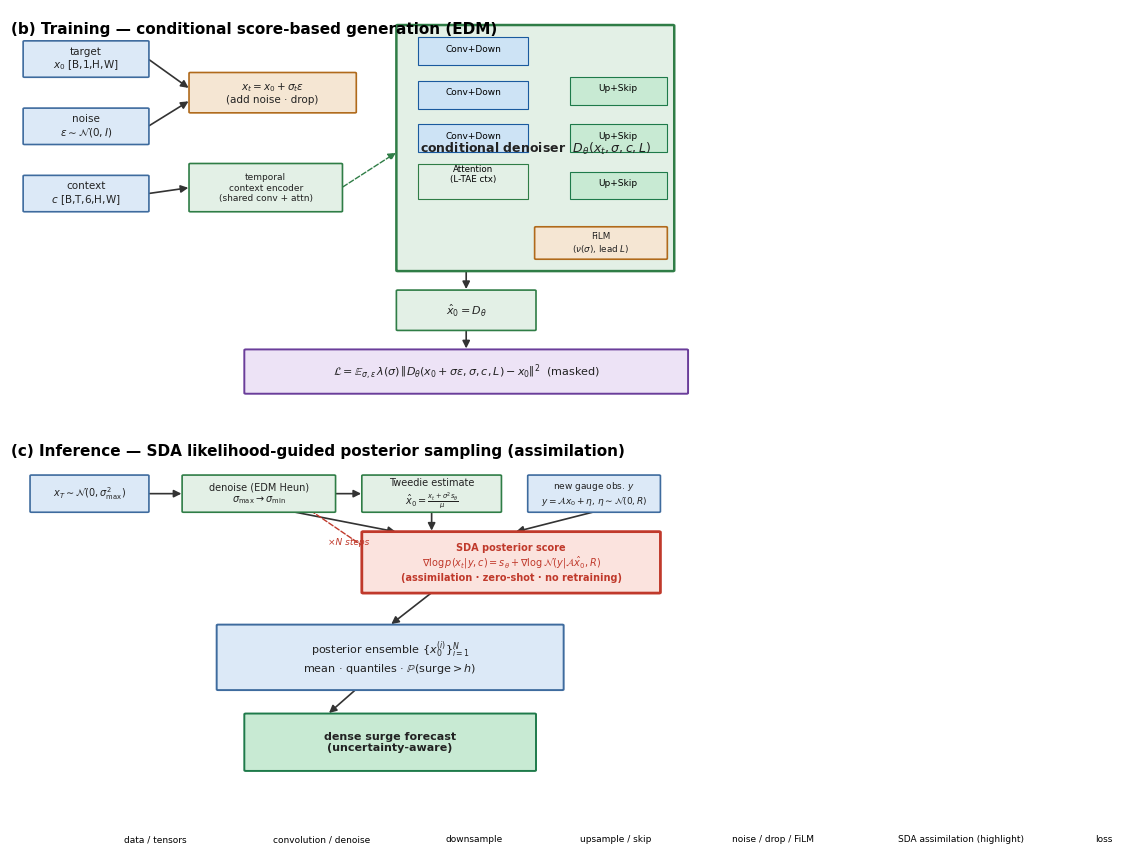

Generate this figure with matplotlib: (Note: this script raises an exception after producing the figure.)
# -*- coding: utf-8 -*-
"""Fig.1(b,c): model architecture — conditional diffusion denoiser (EDM) + SDA
posterior sampling, colour-coded by operation type."""
import matplotlib
matplotlib.use("Agg")
import matplotlib.pyplot as plt
from matplotlib.patches import FancyBboxPatch, FancyArrowPatch, Rectangle

plt.rcParams.update({"font.family": "sans-serif", "font.sans-serif": ["Helvetica", "Arial", "DejaVu Sans"],
                     "mathtext.fontset": "dejavusans", "axes.unicode_minus": False})

# colour code (legend)
C_DATA = "#DCE9F7"   # data
C_CONV = "#E3F0E6"   # convolution (generation)
C_DOWN = "#CDE3F5"   # downsample
C_UP   = "#C8EAD3"   # upsample
C_NOISE= "#F5E6D3"   # noising / drop
C_DA   = "#FBE3DE"   # data assimilation (highlight)
C_LOSS = "#EDE3F6"   # loss
E = dict(DATA="#3E6B9E", CONV="#2F7D46", DOWN="#1A5A9E", UP="#1E7A4A",
         NOISE="#B06A1B", DA="#C0392B", LOSS="#6A3D9A", GREY="#444444")

fig = plt.figure(figsize=(7.2, 8.6))
fig.patch.set_facecolor("white")

def box(ax, x, y, w, h, fc, ec, lw=1.2, text="", fs=8, tc="#222222", bold=False):
    p = FancyBboxPatch((x, y), w, h, boxstyle="round,pad=0.01,rounding_size=0.02",
                       fc=fc, ec=ec, lw=lw, zorder=2)
    ax.add_patch(p)
    if text:
        ax.text(x+w/2, y+h/2, text, ha="center", va="center", fontsize=fs,
                color=tc, fontweight="bold" if bold else "normal", zorder=3)

def arr(ax, x1, y1, x2, y2, color="#333333", lw=1.2, ls="-"):
    a = FancyArrowPatch((x1, y1), (x2, y2), arrowstyle="-|>", mutation_scale=11,
                        lw=lw, color=color, linestyle=ls, zorder=1,
                        shrinkA=1, shrinkB=1)
    ax.add_patch(a)

def rect(ax, x, y, w, h, fc, ec):
    ax.add_patch(Rectangle((x, y), w, h, fc=fc, ec=ec, lw=0.8, zorder=2))

# ============================ (b) TRAINING ============================
axT = fig.add_axes([0.02, 0.52, 0.96, 0.46]); axT.set_xlim(0, 10); axT.set_ylim(0, 10); axT.axis("off")
axT.text(0.02, 9.7, "(b) Training — conditional score-based generation (EDM)", fontsize=11, weight="bold", va="top")

# inputs
box(axT, 0.2, 8.3, 1.8, 0.9, C_DATA, E["DATA"], text="target\n$x_0$ [B,1,H,W]", fs=7.5)
box(axT, 0.2, 6.6, 1.8, 0.9, C_DATA, E["DATA"], text="noise\n$\\varepsilon\\sim\\mathcal{N}(0,I)$", fs=7.5)
box(axT, 0.2, 4.9, 1.8, 0.9, C_DATA, E["DATA"], text="context\n$c$ [B,T,6,H,W]", fs=7.5)

# forward noising (drop)
box(axT, 2.6, 7.4, 2.4, 1.0, C_NOISE, E["NOISE"], text="$x_t = x_0 + \\sigma_t\\varepsilon$\n(add noise · drop)", fs=7.5)
arr(axT, 2.0, 8.75, 2.6, 8.0); arr(axT, 2.0, 7.05, 2.6, 7.7)

# conditional denoiser (UNet) — big box
box(axT, 5.6, 3.4, 4.0, 6.2, C_CONV, E["CONV"], lw=1.8, text="conditional denoiser  $D_\\theta(x_t, \\sigma, c, L)$", fs=9, bold=True)
# UNet internals (encoder-decoder)
# encoder
rect(axT, 5.9, 8.6, 1.6, 0.7, C_DOWN, E["DOWN"]); axT.text(6.7, 8.95, "Conv+Down", ha="center", fontsize=6.5)
rect(axT, 5.9, 7.5, 1.6, 0.7, C_DOWN, E["DOWN"]); axT.text(6.7, 7.85, "Conv+Down", ha="center", fontsize=6.5)
rect(axT, 5.9, 6.4, 1.6, 0.7, C_DOWN, E["DOWN"]); axT.text(6.7, 6.75, "Conv+Down", ha="center", fontsize=6.5)
# bottleneck (attention)
rect(axT, 5.9, 5.2, 1.6, 0.9, C_CONV, E["CONV"]); axT.text(6.7, 5.65, "Attention\n(L-TAE ctx)", ha="center", fontsize=6.3)
# decoder (upsample)
rect(axT, 8.1, 5.2, 1.4, 0.7, C_UP, E["UP"]); axT.text(8.8, 5.55, "Up+Skip", ha="center", fontsize=6.5)
rect(axT, 8.1, 6.4, 1.4, 0.7, C_UP, E["UP"]); axT.text(8.8, 6.75, "Up+Skip", ha="center", fontsize=6.5)
rect(axT, 8.1, 7.6, 1.4, 0.7, C_UP, E["UP"]); axT.text(8.8, 7.95, "Up+Skip", ha="center", fontsize=6.5)
# FiLM conditioning (sigma + lead)
box(axT, 7.6, 3.7, 1.9, 0.8, C_NOISE, E["NOISE"], text="FiLM\n($\\nu(\\sigma)$, lead $L$)", fs=6.3)
arr(axT, 8.55, 4.5, 8.55, 5.2, color=E["NOISE"], lw=1.0, ls="--")

# context encoder
box(axT, 2.6, 4.9, 2.2, 1.2, C_CONV, E["CONV"], text="temporal\ncontext encoder\n(shared conv + attn)", fs=6.5)
arr(axT, 2.0, 5.35, 2.6, 5.5); arr(axT, 4.8, 5.5, 5.6, 6.4, color=E["CONV"], lw=1.0, ls="--")

# denoiser output
arr(axT, 6.6, 3.4, 6.6, 2.9)
box(axT, 5.6, 1.9, 2.0, 1.0, C_CONV, E["CONV"], text="$\\hat{x}_0 = D_\\theta$", fs=8)

# loss
arr(axT, 6.6, 1.9, 6.6, 1.4)
box(axT, 3.4, 0.3, 6.4, 1.1, C_LOSS, E["LOSS"], lw=1.4,
    text="$\\mathcal{L} = \\mathbb{E}_{\\sigma,\\varepsilon}\\,\\lambda(\\sigma)\\,\\left\\| D_\\theta(x_0+\\sigma\\varepsilon, \\sigma, c, L) - x_0 \\right\\|^2$  (masked)", fs=8)

# ============================ (c) INFERENCE ============================
axI = fig.add_axes([0.02, 0.02, 0.96, 0.47]); axI.set_xlim(0, 10); axI.set_ylim(0, 10); axI.axis("off")
axI.text(0.02, 9.7, "(c) Inference — SDA likelihood-guided posterior sampling (assimilation)", fontsize=11, weight="bold", va="top")

# start from noise
box(axI, 0.3, 8.0, 1.7, 0.9, C_DATA, E["DATA"], text="$x_T \\sim \\mathcal{N}(0,\\sigma^2_{\\max})$", fs=7)
# denoise loop (EDM Heun)
box(axI, 2.5, 8.0, 2.2, 0.9, C_CONV, E["CONV"], text="denoise (EDM Heun)\n$\\sigma_{\\max}\\to\\sigma_{\\min}$", fs=7)
arr(axI, 2.0, 8.45, 2.5, 8.45)
# Tweedie
box(axI, 5.1, 8.0, 2.0, 0.9, C_CONV, E["CONV"], text="Tweedie estimate\n$\\hat{x}_0 = \\frac{x_t+\\sigma^2 s_\\theta}{\\mu}$", fs=7)
arr(axI, 4.7, 8.45, 5.1, 8.45)
# observation
box(axI, 7.5, 8.0, 1.9, 0.9, C_DATA, E["DATA"], text="new gauge obs. $y$\n$y=\\mathcal{A}x_0+\\eta$, $\\eta\\sim\\mathcal{N}(0,R)$", fs=6.5)
# SDA likelihood guidance (highlight)
box(axI, 5.1, 6.0, 4.3, 1.5, C_DA, E["DA"], lw=2.0,
    text="SDA posterior score\n$\\nabla\\log p(x_t|y,c)=s_\\theta + \\nabla\\log\\mathcal{N}(y|\\mathcal{A}\\hat{x}_0,R)$\n(assimilation · zero-shot · no retraining)", fs=7, tc=E["DA"], bold=True)
arr(axI, 6.1, 8.0, 6.1, 7.5); arr(axI, 8.45, 8.0, 7.3, 7.5)
arr(axI, 4.1, 8.0, 5.6, 7.5)   # denoise -> SDA
# loop arrow
arr(axI, 6.1, 6.0, 3.6, 8.9, color=E["DA"], lw=1.0, ls="--")
axI.text(4.6, 7.2, "×N steps", fontsize=6.5, color=E["DA"], style="italic")

# ensemble output
box(axI, 3.0, 3.6, 5.0, 1.6, C_DATA, E["DATA"], lw=1.4,
    text="posterior ensemble $\\{x_0^{(i)}\\}_{i=1}^{N}$\nmean · quantiles · $\\mathbb{P}(\\mathrm{surge}>h)$", fs=8)
arr(axI, 6.1, 6.0, 5.5, 5.2)
# dense field
box(axI, 3.4, 1.6, 4.2, 1.4, C_UP, E["UP"], lw=1.4, text="dense surge forecast\n(uncertainty-aware)", fs=8, bold=True)
arr(axI, 5.0, 3.6, 4.6, 3.0)

# legend (colour code)
axL = fig.add_axes([0.02, 0.015, 0.96, 0.0]); 
legend_items = [("data / tensors", C_DATA, E["DATA"]), ("convolution / denoise", C_CONV, E["CONV"]),
                ("downsample", C_DOWN, E["DOWN"]), ("upsample / skip", C_UP, E["UP"]),
                ("noise / drop / FiLM", C_NOISE, E["NOISE"]), ("SDA assimilation (highlight)", C_DA, E["DA"]),
                ("loss", C_LOSS, E["LOSS"])]
lx = 0.02
for lbl, fc, ec in legend_items:
    axL.add_patch(FancyBboxPatch((lx, 0), 0.13, 0.03, boxstyle="round,pad=0.003", fc=fc, ec=ec, lw=0.8,
                                  transform=axL.transAxes, zorder=2))
    axL.text(lx+0.145, 0.015, lbl, transform=axL.transAxes, fontsize=6.5, va="center")
    lx += 0.145 + 0.03*len(lbl)/6
axL.axis("off")

fig.savefig("temp/figures/fig1_model.pdf", bbox_inches="tight", pad_inches=0.02)
fig.savefig("temp/figures/fig1_model.png", dpi=600, bbox_inches="tight", pad_inches=0.02)
print("saved fig1_model.{pdf,png}")
